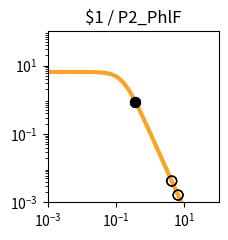

Source code (Python): (Note: this script raises an exception after producing the figure.)
import matplotlib.pyplot as plt
import matplotlib.ticker as ticker
import numpy as np

fig, ax = plt.subplots(figsize=(2.5,2.5))

plt.xlim(1.000000e-03, 1.000000e+02)
plt.ylim(1.000000e-03, 1.000000e+02)

x = np.array([1.000000e-03,1.122018e-03,1.258925e-03,1.412538e-03,1.584893e-03,1.778279e-03,1.995262e-03,2.238721e-03,2.511886e-03,2.818383e-03,3.162278e-03,3.548134e-03,3.981072e-03,4.466836e-03,5.011872e-03,5.623413e-03,6.309573e-03,7.079458e-03,7.943282e-03,8.912509e-03,1.000000e-02,1.122018e-02,1.258925e-02,1.412538e-02,1.584893e-02,1.778279e-02,1.995262e-02,2.238721e-02,2.511886e-02,2.818383e-02,3.162278e-02,3.548134e-02,3.981072e-02,4.466836e-02,5.011872e-02,5.623413e-02,6.309573e-02,7.079458e-02,7.943282e-02,8.912509e-02,1.000000e-01,1.122018e-01,1.258925e-01,1.412538e-01,1.584893e-01,1.778279e-01,1.995262e-01,2.238721e-01,2.511886e-01,2.818383e-01,3.162278e-01,3.548134e-01,3.981072e-01,4.466836e-01,5.011872e-01,5.623413e-01,6.309573e-01,7.079458e-01,7.943282e-01,8.912509e-01,1.000000e+00,1.122018e+00,1.258925e+00,1.412538e+00,1.584893e+00,1.778279e+00,1.995262e+00,2.238721e+00,2.511886e+00,2.818383e+00,3.162278e+00,3.548134e+00,3.981072e+00,4.466836e+00,5.011872e+00,5.623413e+00,6.309573e+00,7.079458e+00,7.943282e+00,8.912509e+00,1.000000e+01,1.122018e+01,1.258925e+01,1.412538e+01,1.584893e+01,1.778279e+01,1.995262e+01,2.238721e+01,2.511886e+01,2.818383e+01,3.162278e+01,3.548134e+01,3.981072e+01,4.466836e+01,5.011872e+01,5.623413e+01,6.309573e+01,7.079458e+01,7.943282e+01,8.912509e+01,1.000000e+02,])
y = np.array([6.504924e+00,6.504901e+00,6.504872e+00,6.504835e+00,6.504786e+00,6.504723e+00,6.504642e+00,6.504537e+00,6.504401e+00,6.504225e+00,6.503998e+00,6.503703e+00,6.503322e+00,6.502830e+00,6.502192e+00,6.501368e+00,6.500302e+00,6.498923e+00,6.497140e+00,6.494835e+00,6.491855e+00,6.488004e+00,6.483028e+00,6.476602e+00,6.468308e+00,6.457608e+00,6.443818e+00,6.426063e+00,6.403239e+00,6.373948e+00,6.336450e+00,6.288585e+00,6.227724e+00,6.150710e+00,6.053856e+00,5.932986e+00,5.783592e+00,5.601124e+00,5.381470e+00,5.121621e+00,4.820487e+00,4.479722e+00,4.104353e+00,3.702930e+00,3.287010e+00,2.869959e+00,2.465285e+00,2.084943e+00,1.738035e+00,1.430171e+00,1.163529e+00,9.374175e-01,7.490845e-01,5.945482e-01,4.692935e-01,3.687800e-01,2.887645e-01,2.254724e-01,1.756608e-01,1.366142e-01,1.061015e-01,8.231576e-02,6.380909e-02,4.943117e-02,3.827374e-02,2.962316e-02,2.292085e-02,1.773080e-02,1.371346e-02,1.060486e-02,8.200039e-03,6.340014e-03,4.901583e-03,3.789314e-03,2.929329e-03,2.264449e-03,1.750438e-03,1.353080e-03,1.045909e-03,8.084622e-04,6.249165e-04,4.830382e-04,3.733694e-04,2.885987e-04,2.230739e-04,1.724258e-04,1.332769e-04,1.030165e-04,7.962664e-05,6.154738e-05,4.757300e-05,3.677149e-05,2.842247e-05,2.196910e-05,1.698097e-05,1.312541e-05,1.014526e-05,7.841753e-06,6.061265e-06,4.685041e-06,3.621291e-06,])
c = "#f9a427"

hi_x = np.array([3.654520e-01,3.654520e-01,])
hi_y = np.array([8.856304e-01,8.856304e-01,])
lo_x = np.array([6.507978e+00,6.507978e+00,1.040408e+01,1.040408e+01,4.261552e+00,4.261552e+00,])
lo_y = np.array([1.633337e-03,1.633337e-03,5.719276e-04,5.719276e-04,4.209586e-03,4.209586e-03,])

plt.loglog(x,y,lw=3,color=c)
plt.scatter(hi_x,hi_y,marker='o',s=50,color='black',zorder=10)
plt.scatter(lo_x,lo_y,marker='o',s=50,edgecolors='black',color='none',zorder=10)

plt.title("$1 / P2_PhlF")

ax.xaxis.set_major_locator(ticker.LogLocator(numticks=3))
ax.yaxis.set_major_locator(ticker.LogLocator(numticks=3))

ax.set_aspect('equal')
plt.tight_layout()

plt.savefig("/content/output/0xDC/response_plot_$1_P2_PhlF.png", bbox_inches='tight')
